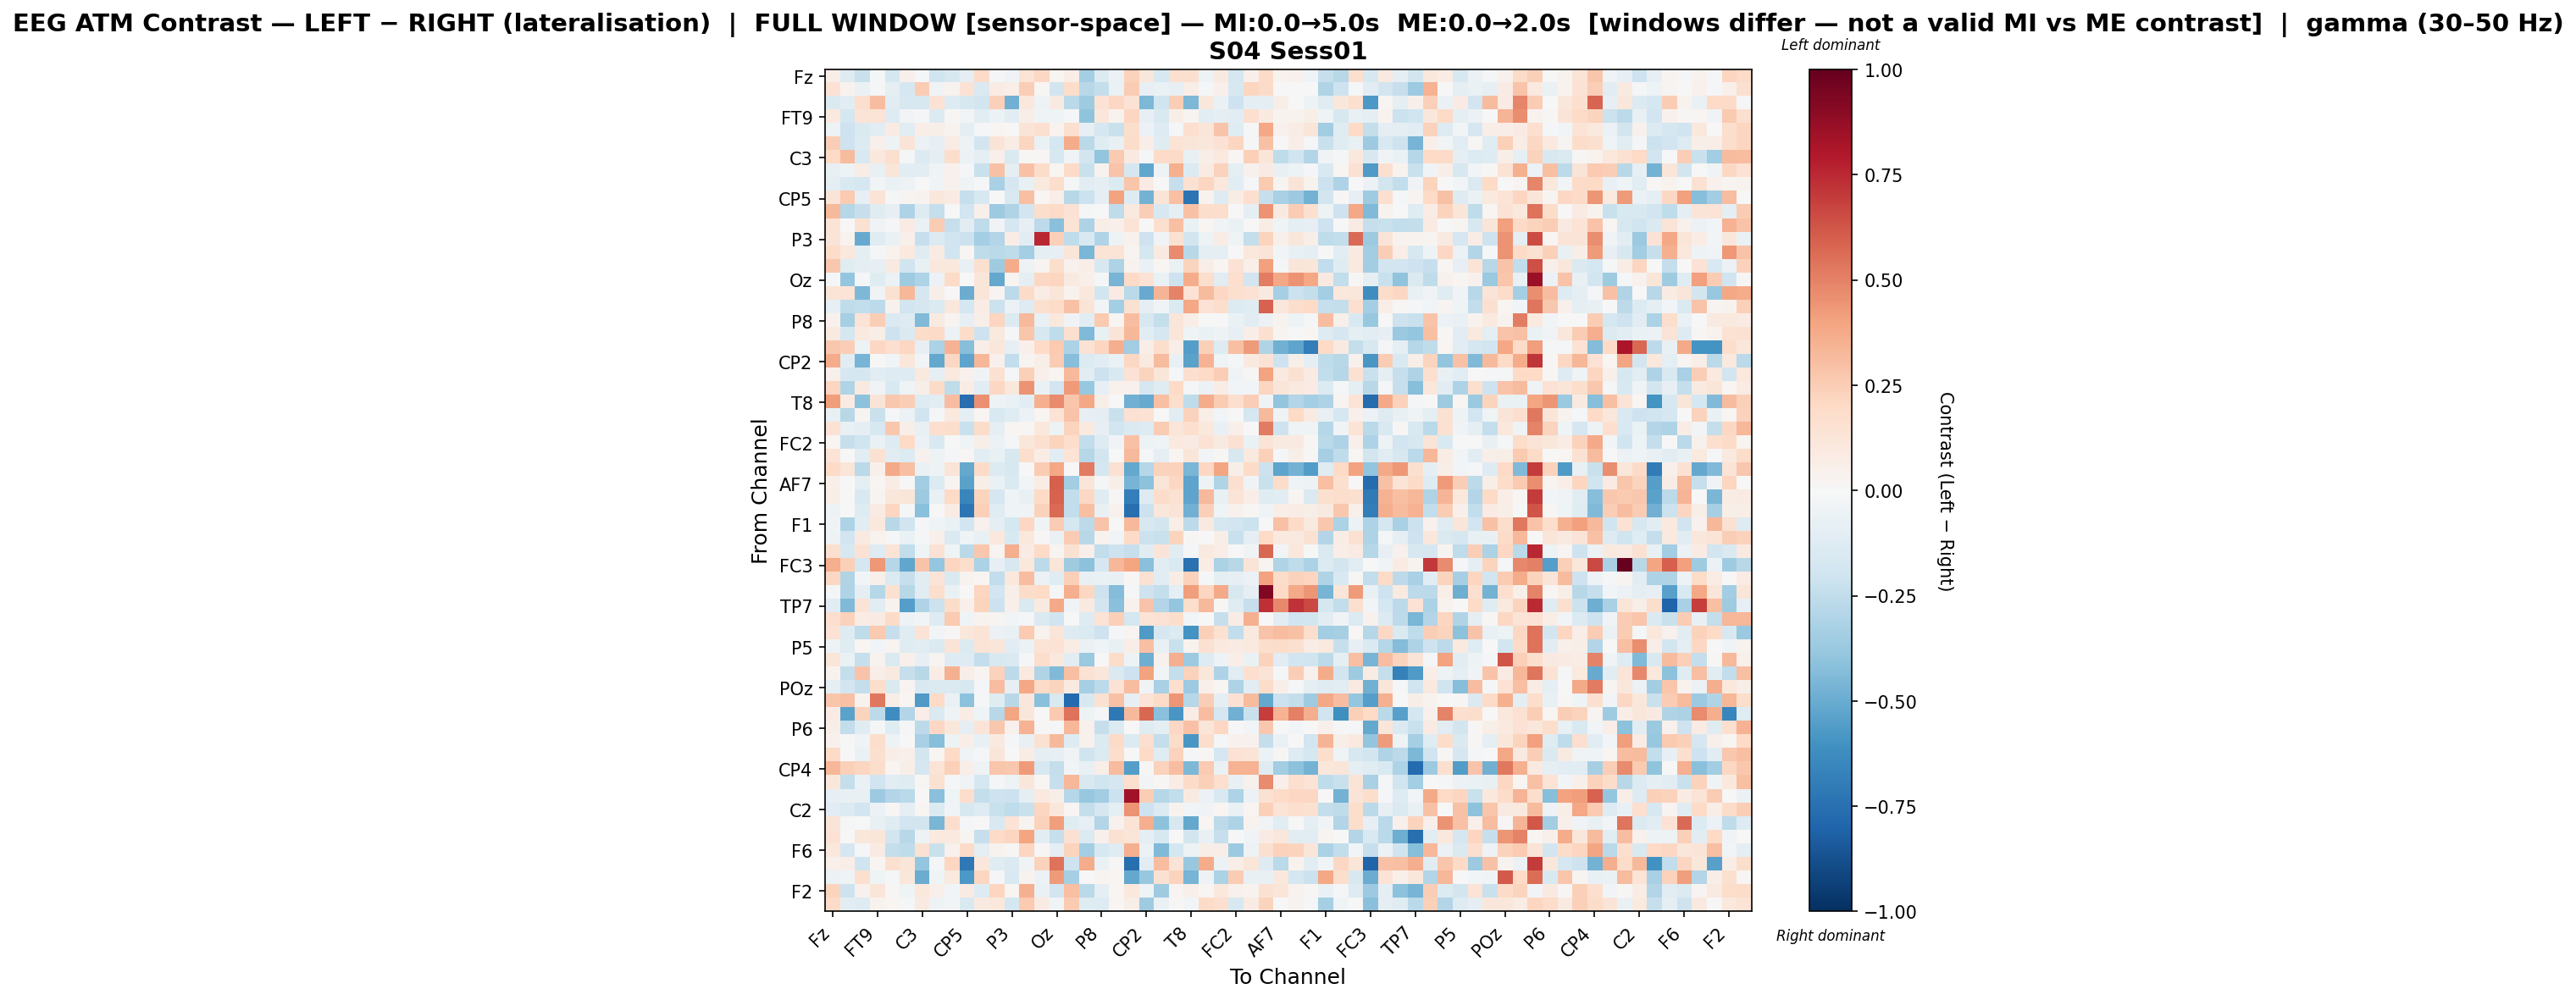

Values plotted in this chart, from the file beside it:
, Fz, F3, F7, FT9, FC5, FC1, C3, T7, TP9, CP5, CP1, Pz, P3, P7, O1, Oz, O2, P4, P8, TP10, CP6, CP2, Cz
Fz, 0.06544, -0.1294, -0.2188, -0.01323, -0.1735, 0.05355, -0.01305, -0.2026, -0.1605, -0.09085, 0.1916, -0.01688, -0.03213, 0.1328, 0.2094, 0.01598, 0.06634, -0.3388, -0.1334, -0.05827, 0.2315, 0.1158, -0.1609
F3, 0.1474, 0.03272, -0.06268, -0.01341, -0.09591, -0.1647, 0.253, -0.03311, 0.03405, 0.1471, -0.1454, 0.07872, 0.06266, 0.2469, 0.01621, -0.1866, 0.1866, -0.2739, -0.2407, -0.06774, 0.251, -0.07878, -0.0699
F7, -0.1467, -0.105, 0.1665, 0.3081, -0.1026, -0.1609, -0.1589, 0.1454, -0.1322, -0.1588, -0.1873, 0.2385, -0.4841, 0.1032, -0.04827, 0.08824, -0.268, -0.3559, 0.146, 0.2048, 0.1467, -0.4509, -0.1997
FT9, 0.09428, -0.1721, 0.132, 0.1367, -0.1291, -0.02351, -0.01077, -0.1405, 0.01096, -0.02569, -0.1084, -0.05947, -0.1082, 0.066, -0.0426, -0.04657, -0.01021, -0.4044, 0.1114, 0.03223, 0.2146, -0.07932, -0.1499
FC5, -0.04881, -0.2074, -0.1409, -0.1029, 0.0853, -0.1138, 0.06686, 0.05831, 0.03152, -0.08648, -0.0185, 0.01738, -0.00443, 0.1261, 0.1574, 0.03361, 0.1636, -0.08275, -0.1773, -0.2239, 0.1733, -0.05634, -0.1317
FC1, 0.2427, -0.2036, -0.1357, 0.04731, -0.0487, 0.1292, -0.05537, -0.085, 0.07503, -0.05431, -0.187, 0.1325, 0.07468, 0.2152, -0.06334, -0.1792, 0.3709, -0.2664, -0.1235, -0.07299, 0.1867, 0.06303, -0.1214
C3, 0.2001, 0.3126, -0.1504, 0.1067, 0.1566, -0.01303, -0.1357, -0.09464, 0.1778, -0.06214, -0.09997, 0.04709, -0.1408, 0.008372, 0.01746, -0.1576, -0.03856, -0.1804, -0.3924, 0.2631, 0.08686, -0.02336, 0.1892
T7, -0.07658, -0.05361, 0.07453, -0.07694, 0.1188, -0.1065, -0.1064, -0.04374, 0.04154, -0.01414, -0.2224, 0.2927, -0.09634, 0.2893, 0.1818, 0.01931, 0.194, -0.2225, 0.03827, 0.2869, -0.1718, -0.5163, -0.04776
TP9, -0.0905, -0.1508, -0.1645, -0.02775, -0.06697, -0.05212, 0.0001476, -0.03449, 0.04025, -0.03205, -0.01804, -0.3219, -0.1655, -0.07306, 0.1014, 0.1781, -0.008141, -0.1063, -0.08967, -0.1336, 0.2738, 0.08169, -0.001518
CP5, 0.1262, 0.2643, -0.07888, 0.137, -0.02016, 0.03008, 0.03212, 0.1096, 0.07947, -0.2286, -0.1605, -0.0001743, -0.1516, 0.3028, 0.01795, 0.06992, -0.2759, -0.217, -0.0916, 0.4029, -0.1257, -0.4758, 0.1322
CP1, 0.3253, -0.2814, -0.2337, -0.1234, -0.08588, -0.3067, -0.1298, -0.2402, -0.00625, -0.1898, 0.0498, -0.3615, -0.3034, -0.1814, 0.1783, 0.193, 0.145, -0.01874, -0.006088, -0.2565, 0.09442, 0.2495, -0.1587
Pz, 0.1394, 0.004382, 0.1503, -0.03821, -0.009582, 0.08216, -0.0647, 0.2573, -0.2335, -0.1018, -0.2509, -0.03877, -0.1748, -0.08353, -0.2637, -0.4157, 0.1362, -0.3063, 0.0663, 0.05036, 0.1368, 0.003815, 0.1644
P3, 0.1288, 0.03651, -0.5006, -0.123, -0.06372, 0.0536, -0.2342, -0.1364, -0.1986, -0.2168, -0.3375, -0.2904, 0.07751, -0.1033, 0.7537, 0.2381, -0.2546, -0.1491, -0.2985, -0.05338, 0.04232, -0.2087, -0.03468
P7, 0.1823, 0.1031, -0.09532, -0.01353, 0.03684, 0.09891, -0.1196, 0.07859, -0.2005, 0.02188, -0.2542, -0.2719, -0.2572, -0.3422, -0.09593, -0.08301, 0.1201, -0.4553, 0.1351, 0.1339, 0.02889, -0.1781, 0.08596
O1, 0.2673, -0.1232, -0.09236, -0.08226, 0.08966, -0.2029, -0.07625, 0.106, 0.1038, -0.07809, 0.1563, -0.3554, 0.3714, -0.04959, 0.02657, 0.1743, 0.04539, 0.06858, -0.1618, -0.3056, 0.03451, -0.06847, 0.01584
Oz, -0.01156, -0.3902, -0.008692, -0.1232, -0.06151, -0.3549, -0.3123, -0.06238, 0.1897, 0.0008864, 0.1237, -0.5138, 0.02906, -0.09424, 0.2034, 0.2162, 0.09125, 0.04913, -0.01106, -0.4635, 0.1973, 0.1481, -0.06326
O2, 0.1287, 0.1347, -0.4462, -0.03819, 0.1527, 0.3307, -0.1671, 0.05603, -0.007535, -0.4977, 0.1192, 0.02461, -0.2611, 0.1925, 0.07472, 0.1187, 0.03131, 0.1065, -0.1859, 0.08481, -0.2679, -0.5013, 0.3419
P4, -0.08024, -0.2518, -0.245, -0.2654, 0.04119, -0.1916, -0.1682, -0.1432, 0.1131, -0.1757, 0.07624, -0.218, -0.05654, -0.1259, 0.1611, 0.1849, 0.2903, 0.1261, -0.02745, -0.3392, 0.1509, -0.0884, -0.03377
P8, 0.0425, -0.3309, 0.1357, 0.2494, -0.1437, -0.1292, -0.438, 0.09226, 0.02663, -0.0859, 0.05849, 0.2115, -0.1396, 0.3275, -0.07196, 0.1067, -0.03705, -0.1043, 0.2593, 0.02211, 0.3095, -0.1623, -0.239
TP10, 0.08764, -0.1769, 0.09886, 0.06583, -0.2105, -0.1463, 0.1809, 0.1917, -0.0579, 0.1854, -0.2058, 0.09943, -0.0175, 0.2804, -0.1576, -0.2538, 0.166, -0.4447, -0.07217, 0.1266, 0.3331, -0.1023, -0.1648
CP6, 0.2693, 0.2495, -0.0522, 0.2079, 0.1667, 0.2097, -0.07844, -0.3176, 0.3493, -0.4272, 0.0649, 0.1163, -0.08158, 0.04919, 0.2009, 0.2619, -0.3142, 0.141, 0.211, 0.3608, -0.3462, 0.06631, 0.1781
CP2, 0.3747, -0.1036, -0.466, -0.007144, -0.02694, 0.1151, -0.02933, -0.5104, 0.2086, -0.5235, 0.3352, 0.04001, -0.2436, 0.02363, 0.05632, 0.2561, -0.4252, -0.1355, -0.1049, -0.06344, 0.2096, 0.08649, 0.3132
Cz, 0.04786, -0.1646, -0.1746, -0.1033, -0.1267, -0.1291, 0.1007, -0.08897, 0.09616, 0.04001, -0.03172, 0.153, -0.008028, 0.2358, 0.04971, 0.02523, 0.3265, -0.1147, -0.2119, -0.1557, 0.1413, 0.2236, 0.1212
C4, 0.213, -0.3036, 0.08766, -0.03241, -0.1505, -0.03915, 0.05577, 0.1884, -0.2529, 0.07555, -0.1146, 0.205, 0.1024, 0.4498, -0.06942, -0.195, 0.4297, -0.3798, -0.08198, 0.04042, 0.04313, -0.1671, -0.1224
T8, 0.4153, 0.08562, -0.408, 0.1326, 0.2671, 0.2478, -0.1323, -0.115, 0.3109, -0.7623, 0.4574, -0.04902, -0.0629, -0.1053, 0.3565, 0.4759, 0.2784, 0.3889, 0.06062, 0.005851, -0.4811, -0.5038, 0.2976
FT10, -0.07642, -0.2763, 0.03031, -0.225, -0.0154, -0.05496, -0.1969, -0.01816, 0.09828, -0.09029, 0.01749, -0.1511, -0.1239, -0.06, 0.02296, 0.1346, 0.2877, -0.08019, -0.1007, -0.2251, 0.1488, 0.1443, 0.002633
FC6, 0.1449, -0.07119, -0.09235, -0.1613, 0.2704, 0.06007, -0.07106, 0.1684, 0.179, -0.2229, 0.1799, -0.1009, 0.01753, 0.007893, 0.1078, -0.04745, 0.2215, 0.09524, -0.07941, -0.1797, -0.1431, -0.1299, 0.2555
FC2, 0.02338, -0.2333, -0.202, -0.06289, -0.1297, 0.2021, -0.05653, -0.1551, -0.007618, -0.04509, 0.05656, -0.0557, -0.008328, 0.1171, 0.1625, 0.2222, 0.1776, -0.2464, -0.1314, -0.03611, 0.2961, -0.05183, -0.04622
F4, 0.1387, -0.005705, -0.1143, 0.1491, -0.1021, -0.1402, 0.04204, -0.04724, -0.009411, 0.008574, -0.1088, -0.07335, -0.1597, 0.1729, 0.07812, -0.1105, 0.139, -0.2827, -0.1851, 0.005291, 0.3272, -0.01462, -0.08758
F8, 0.188, 0.1241, -0.2685, 0.05292, 0.3816, 0.3037, -0.06902, -0.05272, 0.1255, -0.5097, 0.1878, -0.14, -0.1591, 0.006092, 0.2526, 0.3881, -0.007284, 0.5167, -0.1742, 0.1501, -0.5096, -0.2836, 0.2313
AF7, 0.04701, 0.005679, -0.09432, 0.01848, 0.07083, 1.8200446231613345e-05, -0.3504, -0.1345, 0.02901, -0.5355, 0.05774, -0.06912, -0.1418, -0.02531, 0.07366, 0.5999, -0.3504, 0.1183, -0.01233, 0.05898, -0.4685, -0.4117, 0.1184
AF3, 0.05864, 0.001414, -0.1515, 0.03005, 0.1118, 0.1219, -0.3631, -0.07161, 0.1981, -0.6486, 0.2229, -0.1702, -0.0426, -0.07084, 0.1979, 0.5933, -0.2445, 0.2091, -0.1183, 0.01144, -0.6822, -0.1294, 0.183
AFz, -0.04916, 0.0006242, -0.1299, 0.08405, 0.2135, -0.0221, -0.4203, -0.002418, 0.08118, -0.7207, 0.2365, -0.1246, -0.043, -0.03126, 0.2339, 0.5692, -0.2472, 0.2974, -0.07457, 0.0412, -0.7533, -0.2163, 0.1157
F1, -0.03242, -0.3109, -0.1036, 0.1053, -0.2762, -0.1955, -0.02281, -0.0465, -0.06886, -0.1921, 0.04164, -0.09703, -0.1777, 0.2085, -0.0342, 0.2507, -0.172, -0.2634, 0.2875, -0.00583, 0.3205, -0.1606, -0.1866
F5, -0.04766, -0.1953, 0.0912, 0.03291, -0.01363, -0.06684, -0.01218, 0.05103, -0.1464, -0.04146, -0.07048, 0.1045, -0.1499, 0.1028, 0.01445, -0.06644, 0.2542, -0.2736, 0.03384, -0.0301, 0.191, -0.2149, -0.2214
FT7, 0.1633, -0.1623, 0.1465, -0.1304, 0.1388, -0.2494, -0.0451, 0.1431, -0.04602, -0.2686, 0.2722, 0.03068, 0.361, 0.08234, 0.1962, 0.02953, 0.1531, 0.05397, -0.2454, -0.2044, -0.2332, -0.1027, 0.1257
FC3, 0.3648, 0.2363, -0.1763, 0.4364, -0.2835, -0.5162, 0.2816, -0.3859, 0.2139, 0.1728, -0.3188, -0.08129, -0.1614, 0.102, -0.2621, 0.1197, -0.3553, -0.4128, -0.1706, 0.3356, 0.3984, -0.4194, -0.1019
C1, 0.2065, -0.3011, -0.02499, 0.05251, -0.1365, -0.2287, -0.1073, 0.1265, -0.147, 0.037, 0.02258, -0.2437, 0.1052, 0.3086, -0.05973, -0.1222, 0.2352, -0.07169, -0.0641, -0.07471, 0.009264, 0.1541, -0.1165
C5, -0.008416, -0.2996, -0.09295, -0.2857, 0.1498, -0.2741, -0.1144, 0.1774, -0.06768, 0.003883, 0.2155, -0.1922, 0.05636, 0.1804, 0.1981, -0.01197, 0.3646, 0.2076, -0.2096, -0.4315, -0.01511, -0.2038, -0.235
TP7, -0.1135, -0.4429, 0.1402, -0.1115, 0.03221, -0.5476, -0.2997, -0.2177, 0.1827, 0.05428, 0.2234, -0.2151, 0.04816, -0.1439, 0.08821, 0.3785, -0.03141, 0.08837, -0.1846, -0.4212, 0.03973, 0.2879, -0.2936
CP3, 0.1664, 0.2326, 0.07037, 0.08422, 0.1911, -0.05281, -0.02877, -0.1256, 0.2615, -0.04179, 0.03396, 0.0262, -0.0266, -0.01877, -0.1442, -0.2009, -0.003249, -0.1286, 0.1374, 0.2353, -0.1786, 0.1371, 0.1482
P1, 0.1444, -0.1278, -0.2506, 0.2623, -0.2299, -0.1225, 0.1363, -0.02522, 0.01169, 0.115, 0.1376, -0.05828, -0.07777, 0.2654, 0.03845, 0.1239, -0.1295, -0.1411, -0.2083, -0.01535, 0.02661, -0.5673, -0.1679
P5, -0.05034, -0.1241, 0.01938, -0.02959, 0.02882, -0.1242, -0.1107, -0.1481, 0.1277, -0.1404, 0.133, 0.1173, -0.1114, -0.05977, 0.1346, 0.1414, 0.07259, -0.06806, -0.04379, -0.07784, 0.06922, 0.2994, -0.07148
PO7, 0.1219, -0.0664, -0.2323, 0.03711, -0.146, 0.053, -0.08478, 0.02749, -0.1295, -0.1325, -0.2366, -0.1508, -0.1478, -0.01084, 0.175, 0.1085, -0.1056, -0.3692, -0.00462, 0.1857, -0.04718, -0.4911, 0.04097
PO3, 0.03474, -0.2347, 0.2856, 0.06675, 0.09252, -0.2328, -0.2747, 0.07707, 0.3563, 0.0633, 0.02488, 0.2285, -0.263, 0.09833, -0.3028, -0.4406, 0.3022, 0.1429, 0.1169, -0.1444, -0.2072, 0.4042, -0.03066
POz, -0.09028, -0.1952, -0.2346, 0.1733, -0.1455, 0.02567, -0.1491, -0.1462, -0.1454, -0.1598, -0.01524, 0.3083, -0.07827, 0.3832, 0.192, 0.2213, 0.0871, -0.3352, -0.2595, 0.1455, 0.3112, -0.03333, -0.3227
PO4, 0.2741, 0.2915, 0.0375, 0.5253, 0.05874, 0.02246, -0.5646, 0.1965, -0.06668, -0.4106, -0.009198, -0.1206, -0.2809, 0.1157, -0.4215, -0.1491, -0.774, -0.1584, 0.1526, 0.2967, -0.08574, 0.1396, 0.195
PO8, 0.08507, -0.5369, 0.2265, -0.2595, -0.6183, -0.2907, 0.0691, -0.1407, -0.03914, 0.07443, -0.04061, -0.2749, 0.3926, 0.1122, -0.00311, 0.2643, 0.5447, -0.04747, -0.01208, -0.7155, 0.3239, 0.5726, -0.4206
P6, 0.05589, -0.244, -0.1176, -0.02028, -0.1191, -0.0115, -0.2646, 0.2057, 0.1135, -0.08907, 0.1276, 0.2689, 0.03913, 0.345, 0.01051, -0.01148, 0.3318, 0.03952, -0.2288, -0.1399, 0.002962, -0.1216, -0.1005
P2, 0.04334, -0.004392, -0.03194, 0.1776, -0.04751, -0.000819, -0.3237, -0.423, -0.05111, 0.06681, -0.07392, 0.08936, -0.01951, -0.0776, 0.152, 0.3275, -0.1251, 0.04132, -0.1337, 0.1888, -0.1353, 0.1695, -0.2359
CPz, 0.191, 0.006832, -0.06929, 0.1628, 0.06683, 0.04917, -0.1859, 0.02013, 0.2009, -0.03334, -0.01098, 0.1237, -0.003506, 0.0721, -0.1014, -0.07988, -0.0341, -0.1986, -0.1375, 0.1753, -0.006994, 0.1981, -0.12
CP4, 0.3302, 0.2384, 0.2162, 0.1724, 0.02079, 0.06113, -0.1765, 0.1389, 0.2418, 0.06912, -0.04905, 0.278, 0.2657, 0.4293, -0.1637, -0.2415, -0.03118, -0.07739, 0.06425, 0.3131, -0.5526, 0.01397, 0.2328
TP8, 0.1146, -0.2356, -0.0659, -0.1979, -0.1103, -0.1229, 0.01295, 0.155, -0.01057, -0.03396, -0.1768, -0.01667, -0.0479, 0.1115, 0.02135, -0.2276, 0.3343, -0.1524, -0.1954, -0.169, 0.1688, -0.02497, 0.01268
C6, -0.08181, -0.07372, -0.07054, -0.3638, -0.2953, -0.2669, 0.00409, -0.4204, -0.04087, 0.1723, -0.2395, -0.2052, -0.2156, -0.09857, 0.09688, 0.05843, -0.2823, -0.3795, -0.3511, -0.2153, 0.8378, 0.248, -0.2866
C2, -0.1094, -0.1347, -0.1942, -0.05562, 0.008902, -0.09973, 0.02235, -0.1333, -0.03574, -0.158, -0.1278, -0.2203, -0.2528, -0.2234, 0.2142, 0.1129, 0.02124, -0.2401, -0.1703, -0.1004, 0.4481, -0.2045, -0.1381
FC4, 0.1289, -0.01221, -0.006496, -0.07127, -0.1239, -0.1936, -0.1815, -0.459, 0.178, -0.01739, 0.001216, -0.1557, 0.1394, 0.02409, 0.2343, 0.4153, -0.1216, -0.08055, -0.2904, 0.04402, 0.1332, 0.3631, -0.4118
FT8, 0.1433, 0.001239, 0.1099, 0.1217, -0.1797, -0.2738, -0.0531, 0.0952, 0.09822, 0.03044, -0.2306, 0.1914, 0.2154, 0.3973, -0.1083, -0.2335, 0.1556, -0.1335, 0.05319, 0.1533, 0.1192, -0.1011, -0.1612
F6, 0.1058, -0.1708, -0.01698, 0.08458, -0.2369, -0.2501, 0.1525, -0.225, 0.04546, 0.1949, -0.09728, 0.03163, 0.009214, 0.2159, 0.01189, -0.09166, 0.2206, -0.3422, -0.158, -0.1226, 0.3591, -0.05536, -0.4419
AF8, 0.0501, 0.06971, -0.1964, 0.02005, 0.1627, 0.1204, -0.3874, -0.02121, 0.2126, -0.7168, 0.1136, -0.1249, -0.1407, -0.03488, 0.2302, 0.5439, -0.209, 0.3738, -0.06305, 0.01373, -0.7573, -0.1041, 0.3091
AF4, -0.05589, -0.04118, 0.1594, -0.04596, -0.02094, 0.1106, -0.4939, -0.03957, 0.09493, -0.5761, 0.213, -0.01781, -0.1544, 0.03479, -0.05771, 0.4226, -0.3358, 0.004186, 0.02513, 0.021, -0.5115, -0.3754, 0.1519
... 2 more rows
